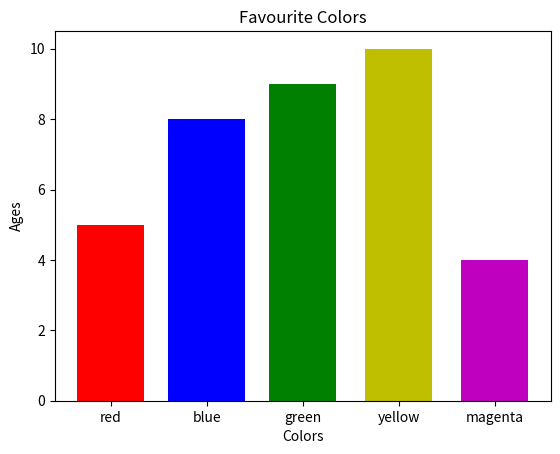

Write Python code to recreate this figure.
import matplotlib.pyplot as plt

values = [5, 8, 9, 10, 4]
widths = [0.7, 0.8, 0.7, 0.7, 0.7]
colors = ['r', 'b', 'g', 'y', 'm']

ax = plt.axes()
ax.set_xticks([0, 1, 2, 3, 4])
ax.set_xticklabels(['red', 'blue', 'green', 'yellow', 'magenta'])

plt.title('Favourite Colors')
plt.xlabel('Colors')
plt.ylabel('Ages')

plt.bar(
    range(5),
    values,
    width=widths,
    color=colors,
    align='center',
)

plt.show()
